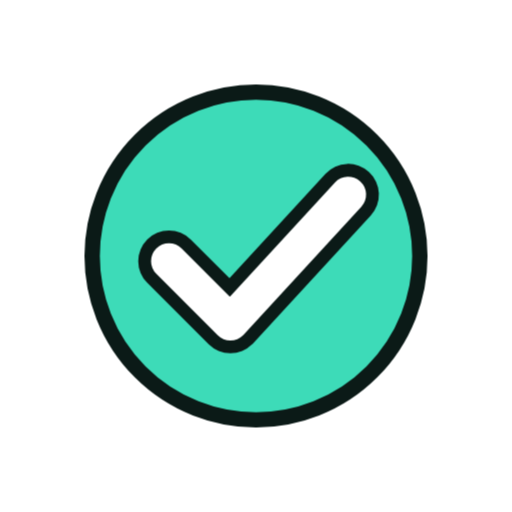
t = 0.00 s
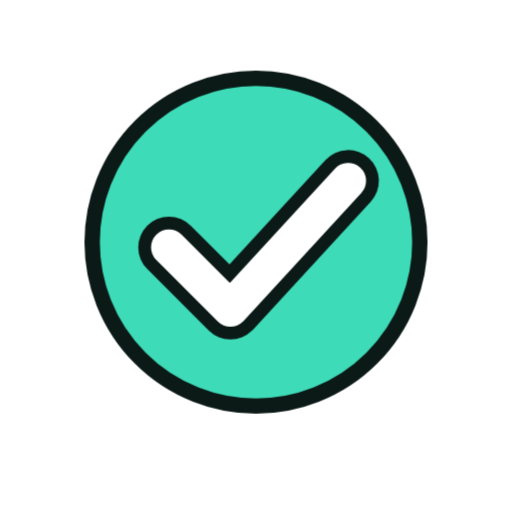
t = 1.33 s
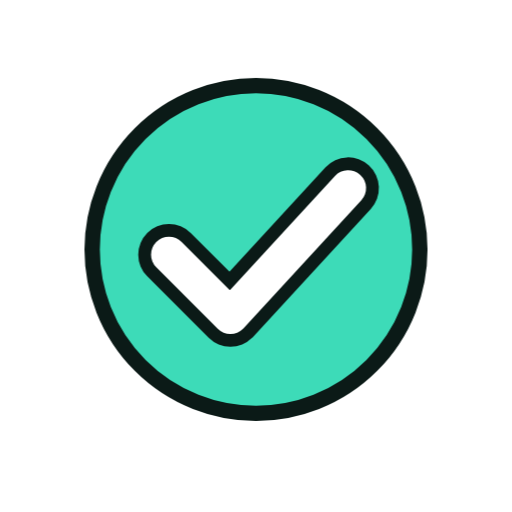
t = 1.58 s
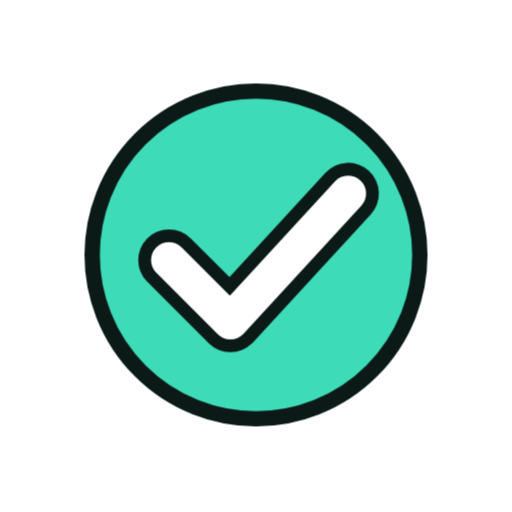
t = 1.83 s
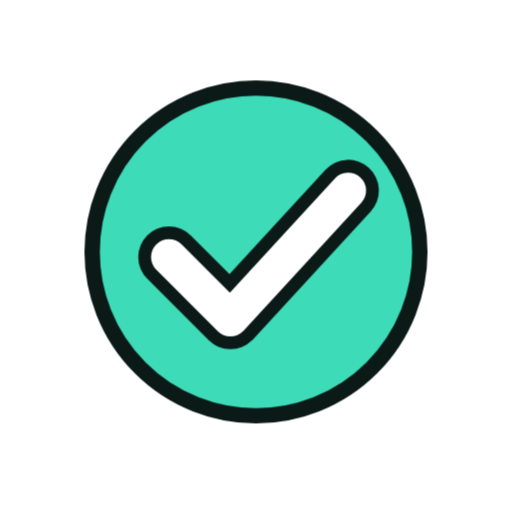
t = 2.33 s
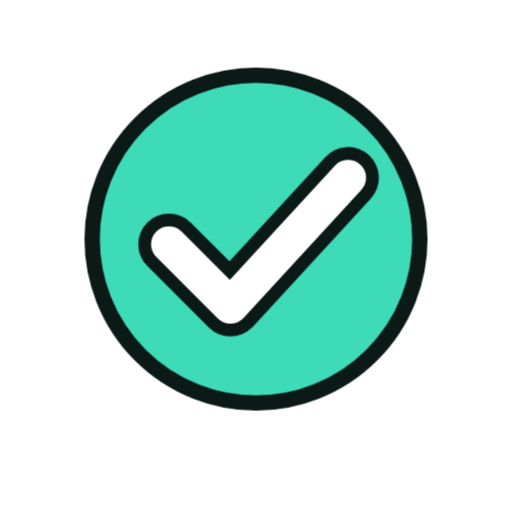
t = 2.83 s

The animated SVG that drew these frames (rendered in a browser with its animation timeline set to each time). Animation: 6 CSS @keyframes rules; one cycle of 3.33 s, repeats indefinitely.

<svg xmlns="http://www.w3.org/2000/svg" viewBox="0 0 200 200" width="200" height="200"><style>.m{transform-origin:100px 100px;transform-box:view-box;animation:bob 2s ease-in-out infinite}.s{transform-box:fill-box;transform-origin:center;animation:tw 2s ease-in-out infinite}.s1{animation-delay:-.66s}.s2{animation-delay:-1.33s}@keyframes bob{50%{transform:translateY(-7px)}}@keyframes wiggle{0%,100%{transform:rotate(-7deg)}50%{transform:rotate(7deg)}}@keyframes swing{0%,100%{transform:rotate(-10deg)}50%{transform:rotate(10deg)}}@keyframes spin{to{transform:rotate(360deg)}}@keyframes pulse{50%{transform:scale(1.07)}}@keyframes tw{0%,100%{transform:scale(.6)}50%{transform:scale(1.15)}}@media(prefers-reduced-motion:reduce){.m,.s{animation:none}}</style><g class="m"><g transform="translate(100 100) scale(1.0) translate(-100 -100)"><circle cx="100" cy="100" r="64" fill="#3DDBB8" stroke="#0B1A17" stroke-width="6" stroke-linejoin="round" stroke-linecap="round"/><path d="M66 102L90 126L136 76" fill="none" stroke="#0B1A17" stroke-width="24" stroke-linecap="round" stroke-linejoin="round"/><path d="M66 102L90 126L136 76" fill="none" stroke="#FFFFFF" stroke-width="14" stroke-linecap="round" stroke-linejoin="round"/></g></g></svg>
